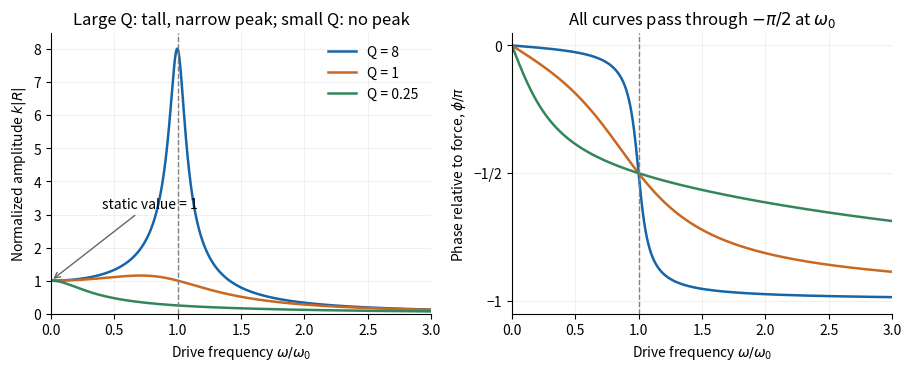

Recreate this plot in Python. (Note: this script raises an exception after producing the figure.)
"""Original solution figure; tested with Python 3.14.4.
Uses NumPy 2.3.5 and Matplotlib 3.10.7 from the root pyproject.toml.
Writes its PNG basename to the current working directory.
"""
import numpy as np
import matplotlib
matplotlib.use("Agg")
import matplotlib.pyplot as plt
from pathlib import Path
plt.rcParams.update({"font.size": 10, "axes.spines.top": False, "axes.spines.right": False, "figure.facecolor": "white", "axes.facecolor": "white", "savefig.facecolor": "white"})
fig, axes = plt.subplots(1, 2, figsize=(9, 3.6), layout="constrained")
r = np.linspace(0, 3, 1700)
for Q, col in [(8, "#1565a8"), (1, "#ca6720"), (.25, "#33865b")]:
    R = 1/(1-r*r+1j*r/Q)
    axes[0].plot(r, abs(R), lw=1.8, label=f"Q = {Q:g}", color=col)
    axes[1].plot(r, np.angle(R)/np.pi, lw=1.8, color=col)
for ax in axes:
    ax.axvline(1, ls="--", lw=1, color="0.5")
    ax.set_xlabel(r"Drive frequency $\omega/\omega_0$")
    ax.set_xlim(0, 3)
    ax.grid(alpha=.18)
axes[0].set_ylabel(r"Normalized amplitude $k|R|$")
axes[0].set_ylim(0, 8.5)
axes[0].legend(frameon=False)
axes[0].annotate("static value = 1", xy=(0, 1), xytext=(.4, 3.2), arrowprops={"arrowstyle":"->", "color":"0.4"})
axes[0].set_title("Large Q: tall, narrow peak; small Q: no peak")
axes[1].set_ylabel(r"Phase relative to force, $\phi/\pi$")
axes[1].set_yticks([0, -.5, -1], ["0", "−1/2", "−1"])
axes[1].set_ylim(-1.05, .05)
axes[1].set_title(r"All curves pass through $-\pi/2$ at $\omega_0$")
fig.savefig(Path(__file__).with_suffix(".png").name, dpi=135)
